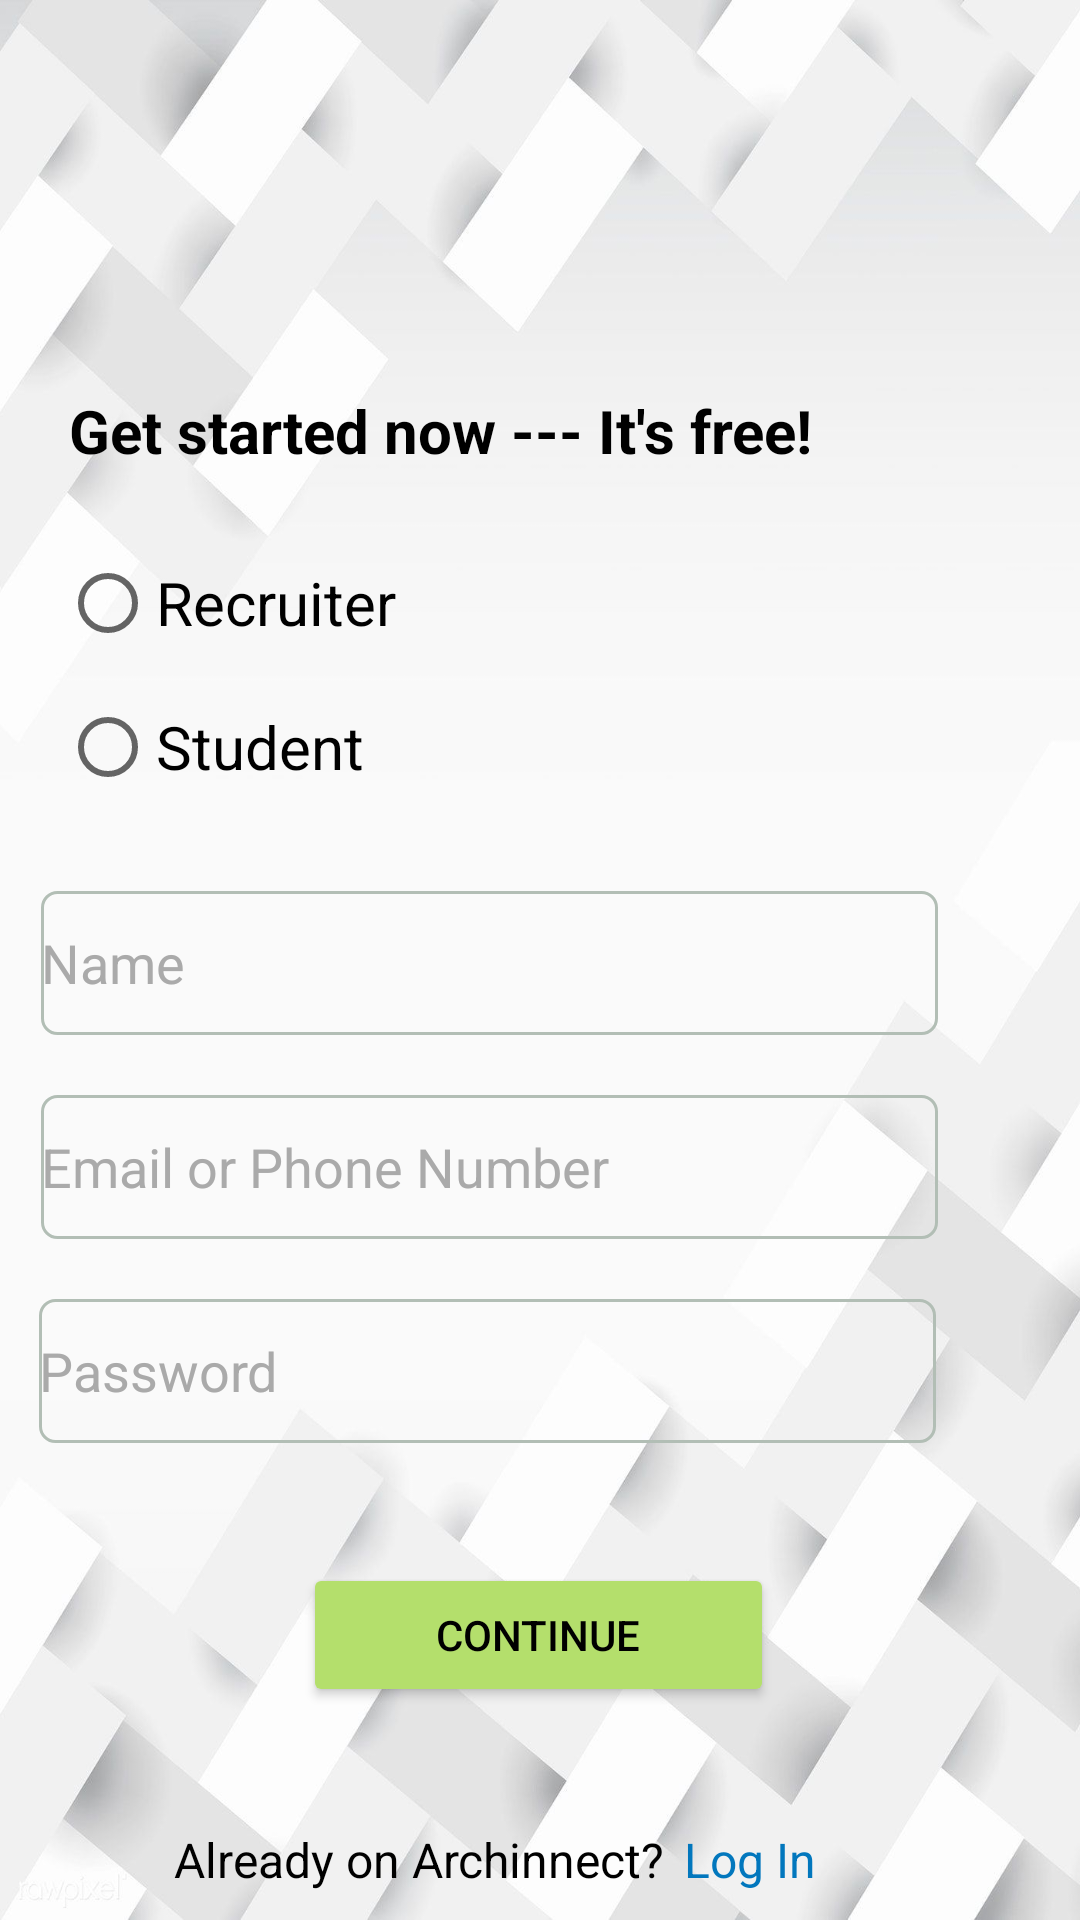

Layout XML and referenced resources for this Android screen:
<!-- AndroidManifest.xml: application theme Theme.NewCADViewerApp -->
<!-- res/layout/join_layout.xml -->
<?xml version="1.0" encoding="utf-8"?>
<androidx.constraintlayout.widget.ConstraintLayout xmlns:android="http://schemas.android.com/apk/res/android"
    android:layout_width="match_parent"
    android:layout_height="match_parent"
    xmlns:app="http://schemas.android.com/apk/res-auto"
    android:id="@+id/userType"
    android:background="@drawable/background">


    <ImageView
        android:id="@+id/imageView2"
        android:layout_width="118dp"
        android:layout_height="54dp"
        android:layout_marginTop="4dp"
        app:layout_constraintEnd_toEndOf="parent"
        app:layout_constraintHorizontal_bias="0.054"
        app:layout_constraintStart_toStartOf="parent"
        app:layout_constraintTop_toTopOf="parent"
        app:srcCompat="@drawable/demopic" />

    <TextView
        android:id="@+id/textView6"
        android:layout_width="wrap_content"
        android:layout_height="wrap_content"
        android:layout_marginTop="72dp"
        android:text="@string/get_started_now_it_s_free"
        android:textColor="@color/black"
        android:textSize="20sp"
        android:textStyle="bold"
        app:layout_constraintEnd_toEndOf="parent"
        app:layout_constraintHorizontal_bias="0.206"
        app:layout_constraintStart_toStartOf="parent"
        app:layout_constraintTop_toBottomOf="@+id/imageView2" />

    <RadioGroup
        android:id="@+id/radioGroup2"
        android:layout_width="120dp"
        android:layout_height="100dp"
        android:layout_marginTop="20dp"
        android:layout_marginEnd="200dp"
        app:layout_constraintEnd_toEndOf="parent"
        app:layout_constraintStart_toStartOf="parent"
        app:layout_constraintTop_toBottomOf="@+id/textView6">

        <RadioButton
            android:id="@+id/recruiterRegister"
            android:layout_width="match_parent"
            android:layout_height="wrap_content"
            android:minHeight="48dp"
            android:text="@string/recruiter"
            android:textColor="@color/black"
            android:textSize="20sp">


        </RadioButton>

        <RadioButton
            android:id="@+id/studentRegister"
            android:layout_width="match_parent"
            android:layout_height="wrap_content"
            android:minHeight="48dp"
            android:text="@string/student"
            android:textColor="@color/black"
            android:textSize="20sp">

        </RadioButton>
    </RadioGroup>
    <EditText
        android:layout_width="299dp"
        android:layout_height="48dp"
        android:id="@+id/newusername"
        android:background="@drawable/custom_field"
        android:hint="Name"
        android:textColor="@color/black"
        android:textColorHint="@android:color/darker_gray"
        app:layout_constraintEnd_toEndOf="parent"
        app:layout_constraintHorizontal_bias="0.223"
        app:layout_constraintStart_toStartOf="parent"
        app:layout_constraintTop_toBottomOf="@+id/radioGroup2"
        android:layout_marginTop="20dp"/>

    <EditText
        android:id="@+id/registerEmail"
        android:layout_width="299dp"
        android:layout_height="48dp"
        android:layout_marginTop="20dp"
        android:background="@drawable/custom_field"
        android:ems="10"
        android:hint="@string/email_or_phone"
        android:inputType="textPersonName"
        android:textColor="@color/black"
        android:textColorHint="@android:color/darker_gray"
        app:layout_constraintEnd_toEndOf="parent"
        app:layout_constraintHorizontal_bias="0.223"
        app:layout_constraintStart_toStartOf="parent"
        app:layout_constraintTop_toBottomOf="@+id/newusername" />

    <EditText
        android:id="@+id/registerPassword"
        android:layout_width="299dp"
        android:layout_height="48dp"
        android:layout_marginTop="20dp"
        android:background="@drawable/custom_field"
        android:ems="10"
        android:hint="@string/password"
        android:inputType="textPassword"
        android:textColor="@color/black"
        android:textColorHint="@android:color/darker_gray"
        app:layout_constraintEnd_toEndOf="parent"
        app:layout_constraintHorizontal_bias="0.214"
        app:layout_constraintStart_toStartOf="parent"
        app:layout_constraintTop_toBottomOf="@+id/registerEmail" />

    <Button
        android:id="@+id/continueButton"
        android:layout_width="157dp"
        android:layout_height="48dp"
        android:layout_marginTop="40dp"

        android:backgroundTint="#B4DF6C"
        android:text="@string/Continue"
        android:textColor="@color/black"
        app:layout_constraintEnd_toEndOf="parent"
        app:layout_constraintHorizontal_bias="0.498"
        app:layout_constraintStart_toStartOf="parent"
        app:layout_constraintTop_toBottomOf="@+id/registerPassword" />

    <TextView
        android:id="@+id/textView7"
        android:layout_width="wrap_content"
        android:layout_height="wrap_content"
        android:layout_marginTop="40dp"
        android:text="@string/already_on_demo"
        android:textColor="@color/black"
        android:textSize="16sp"
        app:layout_constraintEnd_toStartOf="@+id/textView8"
        app:layout_constraintHorizontal_bias="0.899"
        app:layout_constraintStart_toStartOf="parent"
        app:layout_constraintTop_toBottomOf="@+id/continueButton" />

    <TextView
        android:id="@+id/textView8"
        android:layout_width="wrap_content"
        android:layout_height="wrap_content"
        android:layout_marginTop="40dp"
        android:layout_marginEnd="88dp"
        android:text="@string/sign_in"
        android:textColor="#0277BD"
        android:textSize="16sp"
        app:layout_constraintEnd_toEndOf="parent"
        app:layout_constraintTop_toBottomOf="@+id/continueButton" />

</androidx.constraintlayout.widget.ConstraintLayout>
<!-- resources referenced by this layout -->
<resources>
  <color name="black">#FF000000</color>
  <!-- drawable background: jpg bitmap (drawable, 47253 bytes) -->
  <!-- drawable custom_field (drawable) -->
  <?xml version="1.0" encoding="utf-8"?>
  <shape xmlns:android="http://schemas.android.com/apk/res/android"
      android:shape="rectangle">
      <stroke android:width="1dp"
          android:color="#b2beb5">
  
      </stroke>
      <corners android:radius="5dp"></corners>
  
  </shape>
  <string name="Continue">Continue</string>
  <string name="already_on_demo">Already on Archinnect?</string>
  <string name="email_or_phone">Email or Phone Number</string>
  <string name="get_started_now_it_s_free">Get started now --- It\'s free!</string>
  <string name="password">Password</string>
  <string name="recruiter">Recruiter</string>
  <string name="sign_in">Log In</string>
  <string name="student">Student</string>
  <style name="Theme.NewCADViewerApp" parent="Theme.MaterialComponents.DayNight.NoActionBar">
          
          <item name="colorPrimary">@color/purple_500</item>
          <item name="colorPrimaryVariant">@color/Yellow</item>
          <item name="colorOnPrimary">@color/white</item>
          
          <item name="colorSecondary">@color/teal_200</item>
          <item name="colorSecondaryVariant">@color/teal_700</item>
          <item name="colorOnSecondary">@color/black</item>
          
          <item name="android:statusBarColor" tools:targetApi="l">#868F29</item>
          
  
      </style>
  <color name="purple_500">#FF6200EE</color>
  <color name="Yellow">#FF9800</color>
  <color name="white">#FFFFFFFF</color>
  <color name="teal_200">#FF03DAC5</color>
  <color name="teal_700">#FF018786</color>
</resources>
